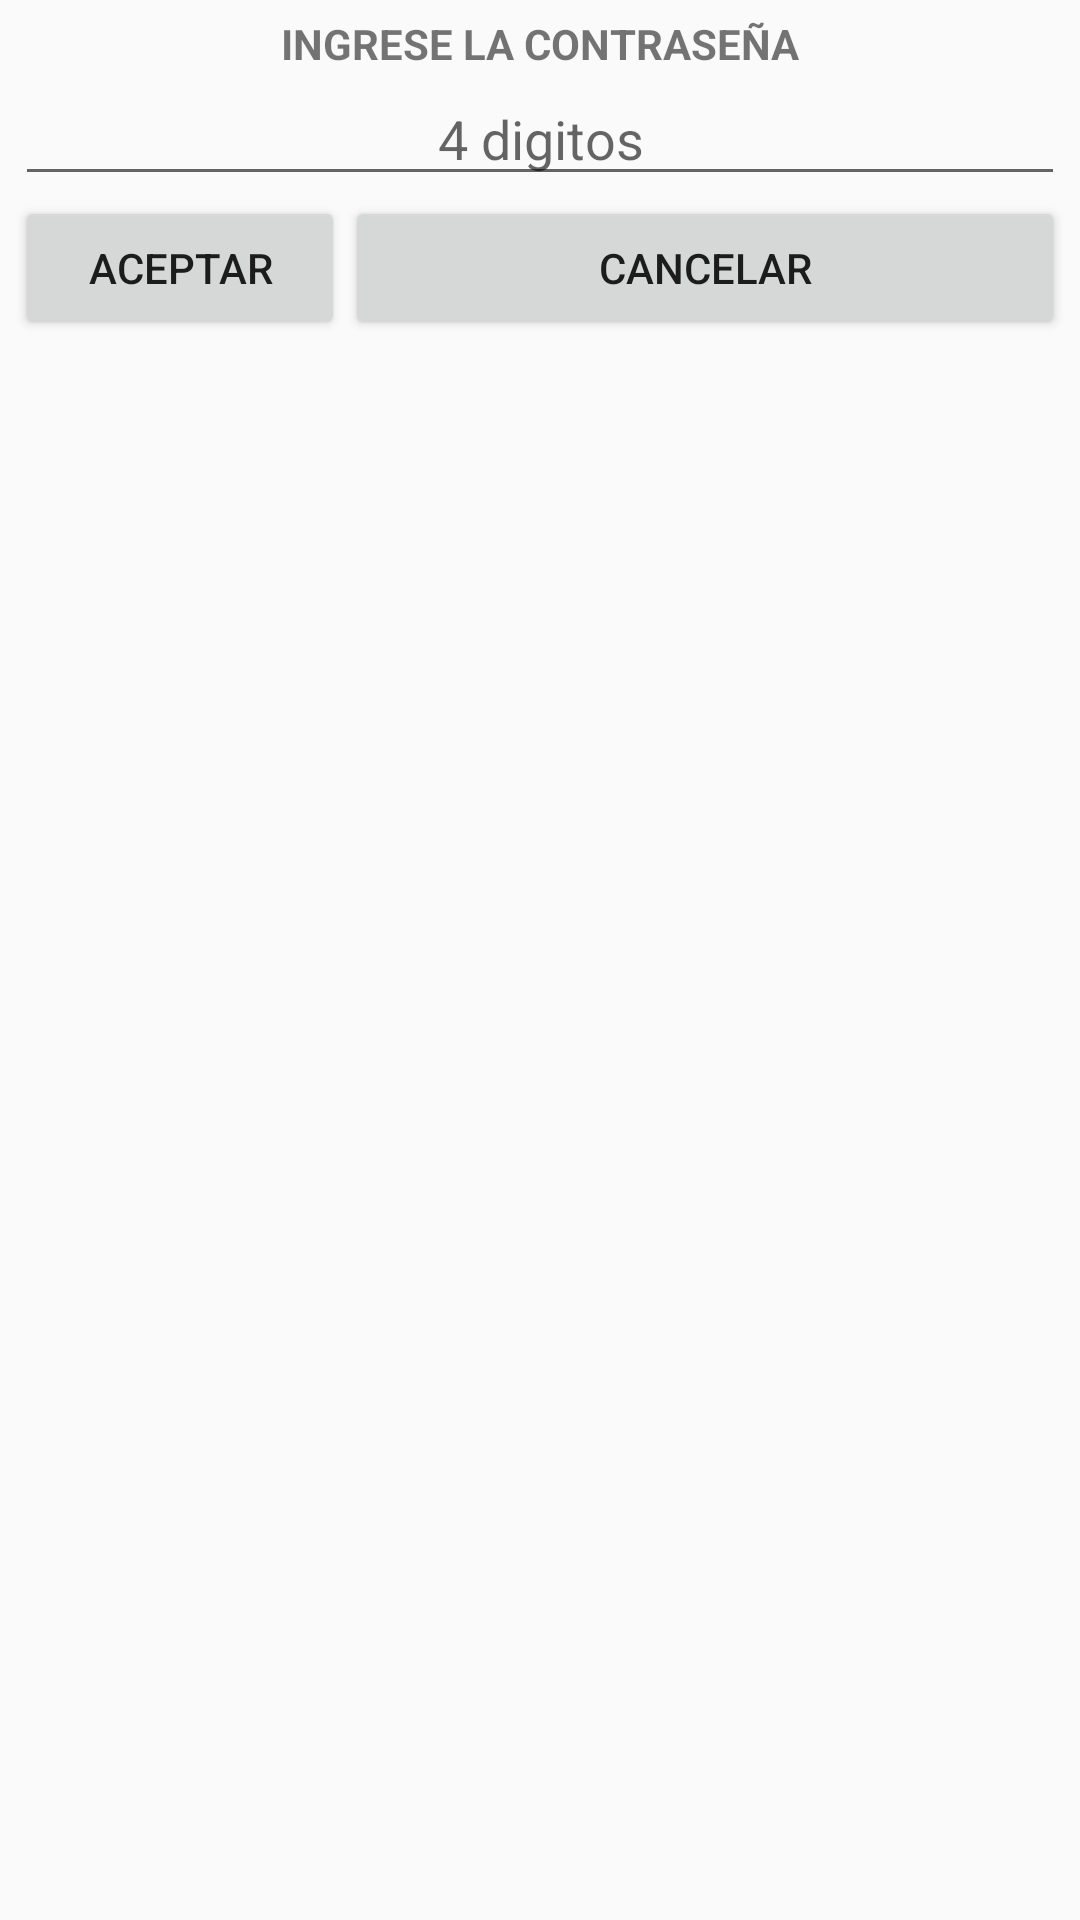

Produce the Android XML layout that renders to this screen, including the resource entries it uses.
<!-- AndroidManifest.xml: application theme AppTheme -->
<!-- res/layout/activity_password.xml -->
<?xml version="1.0" encoding="utf-8"?>
<LinearLayout xmlns:android="http://schemas.android.com/apk/res/android"
    android:orientation="vertical" android:layout_width="wrap_content"
    android:layout_height="wrap_content"
    android:layout_gravity="center"
    android:padding="5dp">

    <TextView
        android:id="@+id/TextView_Pwd"
        android:layout_width="match_parent"
        android:layout_height="wrap_content"
        android:text="Ingrese La contraseña"
        android:textAlignment="center"

        android:textAllCaps="true"
        android:textStyle="bold" />

    <EditText
        android:id="@+id/EditText_Pwd"
        android:layout_width="match_parent"
        android:layout_height="wrap_content"
        android:hint="4 digitos"
        android:maxLength="4"
        android:inputType="textPassword"
        android:textAlignment="center" />

    <LinearLayout
        android:layout_width="match_parent"
        android:layout_height="wrap_content"
        android:orientation="horizontal"
        android:weightSum="1">

        <Button
            android:id="@+id/btn_acep_pwd"
            android:layout_width="110dp"
            android:layout_height="wrap_content"
            android:text="Aceptar" />

        <Button
            android:id="@+id/btn_can_pwd"
            android:layout_width="match_parent"
            android:layout_height="wrap_content"
            android:text="Cancelar" />

    </LinearLayout>

</LinearLayout>
<!-- resources referenced by this layout -->
<resources>
  <style name="AppTheme" parent="Theme.AppCompat.Light.DarkActionBar">
          
          <item name="colorPrimary">@color/md_teal_200</item>
          <item name="colorPrimaryDark">@color/colorPrimaryDark</item>
          <item name="colorAccent">@color/colorAccent</item>
      </style>
  <!-- not gathered from this repository: default colours our renderer supplied (Android Studio template values) -->
  <color name="colorPrimaryDark">#FF3700B3</color>
  <color name="colorAccent">#FF03DAC5</color>
</resources>
